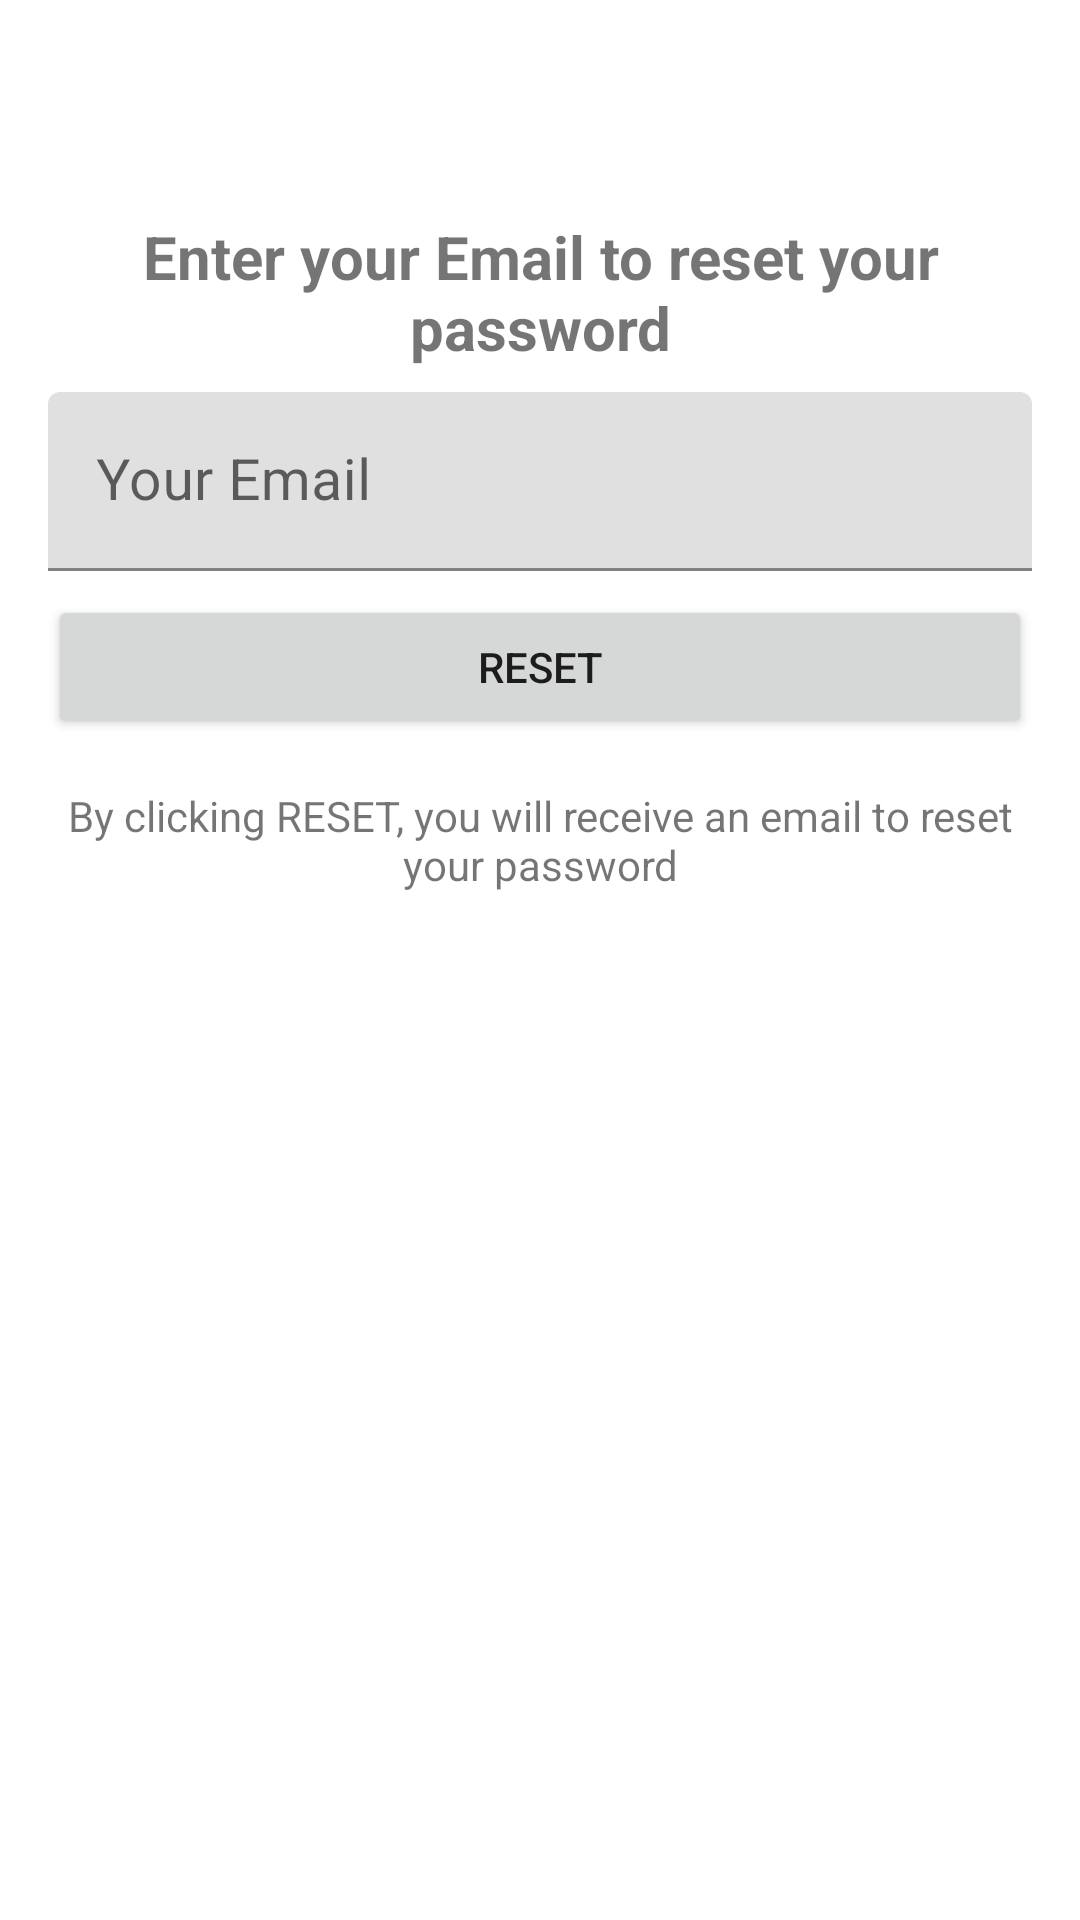

The Android layout XML behind this screen, and the referenced resources:
<!-- AndroidManifest.xml: application theme Theme.ChatApp -->
<!-- res/layout/activity_reset_password.xml -->
<?xml version="1.0" encoding="utf-8"?>
<LinearLayout xmlns:android="http://schemas.android.com/apk/res/android"
    xmlns:tools="http://schemas.android.com/tools"
    android:layout_width="match_parent"
    android:layout_height="match_parent"
    android:orientation="vertical"
    tools:context=".ResetPasswordActivity">


    <include
        android:id="@+id/toolbar"
        layout="@layout/bar_layout" />

    <LinearLayout
        android:layout_width="match_parent"
        android:layout_height="wrap_content"
        android:layout_below="@+id/toolbar"
        android:gravity="center_vertical"
        android:orientation="vertical"
        android:padding="16dp">

        <TextView
            android:layout_width="wrap_content"
            android:layout_height="wrap_content"
            android:layout_gravity="center"
            android:gravity="center"
            android:text="Enter your Email to reset your password"
            android:textSize="20sp"
            android:textStyle="bold" />

        <ProgressBar
            android:id="@+id/progressL"
            android:layout_width="wrap_content"
            android:layout_height="wrap_content"
            android:layout_gravity="center"
            android:visibility="gone" />

        <com.google.android.material.textfield.TextInputLayout
            android:id="@+id/reset_email_textfield"
            android:layout_width="match_parent"
            android:layout_height="wrap_content"
            android:layout_marginTop="8dp"
            android:hint="Your Email">

            <com.google.android.material.textfield.TextInputEditText
                android:id="@+id/send_email"
                android:layout_width="match_parent"
                android:layout_height="wrap_content"
                android:inputType="textEmailAddress"
                android:textSize="19sp" />
        </com.google.android.material.textfield.TextInputLayout>

        <Button
            android:id="@+id/btn_reset"
            android:layout_width="match_parent"
            android:layout_height="wrap_content"
            android:layout_marginTop="8dp"
            android:text="Reset" />

        <TextView
            android:layout_width="wrap_content"
            android:layout_height="wrap_content"
            android:layout_marginTop="16dp"
            android:gravity="center"
            android:text="By clicking RESET, you will receive an email to reset your password" />

    </LinearLayout>

</LinearLayout>
<!-- res/layout/bar_layout.xml (included above) -->
<?xml version="1.0" encoding="utf-8"?>
<androidx.appcompat.widget.Toolbar xmlns:android="http://schemas.android.com/apk/res/android"
    xmlns:app="http://schemas.android.com/apk/res-auto"
    android:id="@+id/toolbar"
    android:layout_width="match_parent"
    android:layout_height="wrap_content">

</androidx.appcompat.widget.Toolbar>




<!-- resources referenced by this layout -->
<resources>
  <color name="teal_700">#FF018786</color>
  <style name="Theme.ChatApp" parent="Theme.MaterialComponents.DayNight.NoActionBar">
          
          <item name="colorPrimary">@color/teal_700</item>
          <item name="colorPrimaryVariant">@color/teal_700</item>
          <item name="colorOnPrimary">@color/white</item>
          
          <item name="colorSecondary">@color/teal_200</item>
          <item name="colorSecondaryVariant">@color/teal_700</item>
          <item name="colorOnSecondary">@color/black</item>
          
          <item name="android:statusBarColor">?attr/colorSecondaryVariant</item>
          
  
      </style>
  <color name="white">#FFFFFFFF</color>
  <color name="teal_200">#FF03DAC5</color>
  <color name="black">#FF000000</color>
</resources>
